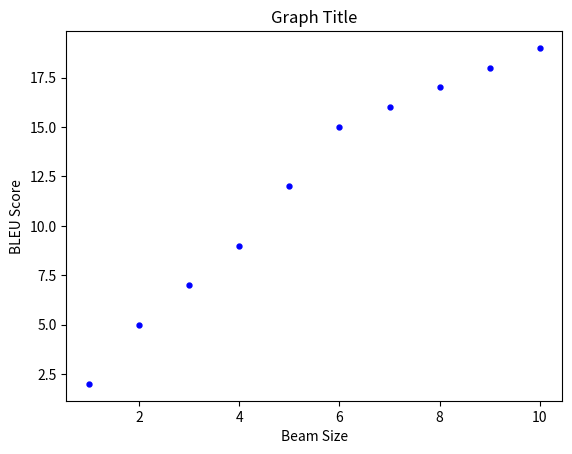

Source code (Python):
#! /usr/bin/python3
# coding: utf-8

# https://www.geeksforgeeks.org/graph-plotting-in-python-set-1/

# importing the required module
import matplotlib.pyplot as plt

# x axis values
x = [1,2,3,4,5,6,7,8,9,10]
# corresponding y axis values
y = [2,5,7,9,12,15,16,17,18,19]

# plotting the points
#plt.plot(x, y)

# naming the x axis
plt.xlabel('Beam Size')
# naming the y axis
plt.ylabel('BLEU Score')

# giving a title to my graph
plt.title('Graph Title')

# plotting points as a scatter plot
plt.scatter(x, y, color= "blue",
            marker= ".", s=50)

# function to show the plot
plt.show()
